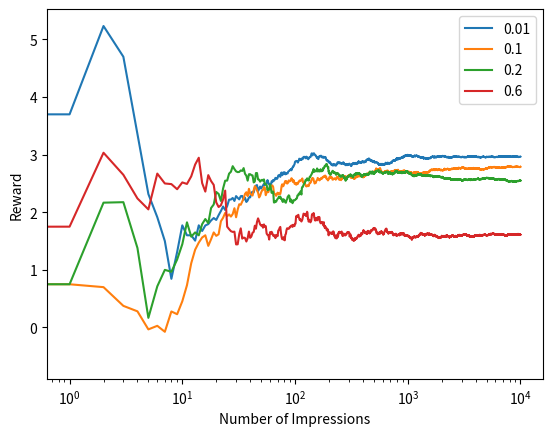

Here is the Python script that generated this plot:
# -*- coding: utf-8 -*-
"""
Created on Wed Apr 20 14:55:03 2022

@author: NareshKumarD
"""
import numpy as np
import pandas as pd
import matplotlib.pyplot as plt

class BernoulliBandit(object):
    def __init__(self, p):
        self.p = p
    
    def get_reward(self):
        reward = np.random.binomial(n=1, p=self.p)
        return reward

class GaussianBandit(object):
    def __init__(self, mean, stdev):
        self.mean = mean
        self.stdev = stdev
    
    def get_reward(self):
        reward = np.random.normal(self.mean, self.stdev)
        return np.round(reward, 1)
    
class Agent(object):
    def __init__(self, bandits, train_test_split=0.1, num_trails = 10000, band_type = 'gaussian'):
        
        if band_type=='gaussian':
            self.bandits = [GaussianBandit(bandit[0], bandit[1]) for bandit in bandits]
        
        else:
            self.bandits = [BernoulliBandit(bandit) for bandit in bandits]
            
        self.n_ads = len(bandits)
        self.n_train = int(num_trails*train_test_split)
        self.n_test = int(num_trails*(1-train_test_split))
        self.reward_dict = {}
        self.n_trails = num_trails
            
    def reset_agent(self):
        self.total_reward=0
        self.N = np.zeros(self.n_ads)
        self.Q = np.zeros(self.n_ads)
        self.avg_rewards=[]

    def best_ad_random_actions(self):
        
        self.reset_agent()
        print("Agent is reset")
        
        for i in range(self.n_train):
            ad_chosen = np.random.randint(self.n_ads)
            R = self.bandits[ad_chosen].get_reward()  # Observe reward
            self.N[ad_chosen] += 1
            self.Q[ad_chosen] += (1 / self.N[ad_chosen]) * (R - self.Q[ad_chosen])
            self.total_reward += R
            avg_reward_so_far = self.total_reward / (i + 1)
            self.avg_rewards.append(avg_reward_so_far)
        
        best_ad_index = np.argmax(self.Q)
        print(self.Q)
        
        print("Best performing ad after random actions is {}. Steps used to train: {}".format(best_ad_index+1, self.n_train))
        
        print("Using optimal ad for rest {} steps".format(self.n_test))
        for i in range(self.n_test):
            R = self.bandits[best_ad_index].get_reward()
            self.total_reward += R
            avg_reward_so_far = self.total_reward / (self.n_train + i + 1)
            self.avg_rewards.append(avg_reward_so_far)
        
        df = pd.DataFrame(self.avg_rewards, columns = ['A/B/n'])
        return df, best_ad_index
    
    def epsilon_greedy(self, eps):
        
        self.reset_agent()
        print("Agent is reset")
        
        ad_chosen = np.random.randint(self.n_ads)
        
        for i in range(self.n_trails):
            R = self.bandits[ad_chosen].get_reward()
            self.N[ad_chosen] += 1
            self.Q[ad_chosen] += (1 / self.N[ad_chosen]) * (R - self.Q[ad_chosen])
            self.total_reward += R
            avg_reward_so_far = self.total_reward / (i + 1)
            self.avg_rewards.append(avg_reward_so_far)
            
            if np.random.uniform()<= eps:
                ad_chosen = np.random.randint(self.n_ads)
            else:
                ad_chosen = np.argmax(self.Q)
        
        best_ad_index = np.argmax(self.Q)
        print(self.Q)
        
        print("After epsilon-greedy method the best performing ad is {}. Epsilon: {}".format(best_ad_index+1, eps))
        
        self.reward_dict[eps] = self.avg_rewards
        
        df= pd.DataFrame.from_dict(self.reward_dict)
        return df, best_ad_index
    
    def plot(self, df, mode = 'random agent'):
        df.plot()
        if mode == 'random agent' or mode == 'single epsilon':
            plt.title("Average reward is {}".format(df.values[-1]))
    
        elif  mode == 'multiple epsilons':
            plt.xscale('log')
            
        plt.xlabel("Number of Impressions")
        plt.ylabel("Reward")
        plt.show()
            


if __name__ =="__main__":
    
    # Gaussian Bandits
    ads = [(3,2), (0,1), (-1,6), (1,4)]
    
    # Bernoulli Bandits
    # ads = [0.004, 0.016, 0.2, 0.028, 0.031]
    
    eps_values = [0.01, 0.1, 0.2, 0.6]
        
    ads_initialized = Agent(ads, band_type="gaussian")
    
    # rewards, best_ad = ads_initialized.epsilon_greedy(0.01)
    # ads_initialized.plot(rewards, mode = 'single epsilon')
    
    for eps in eps_values:
        rewards, best_ad = ads_initialized.epsilon_greedy(eps)
        
    ads_initialized.plot(rewards, mode = 'multiple epsilons')
